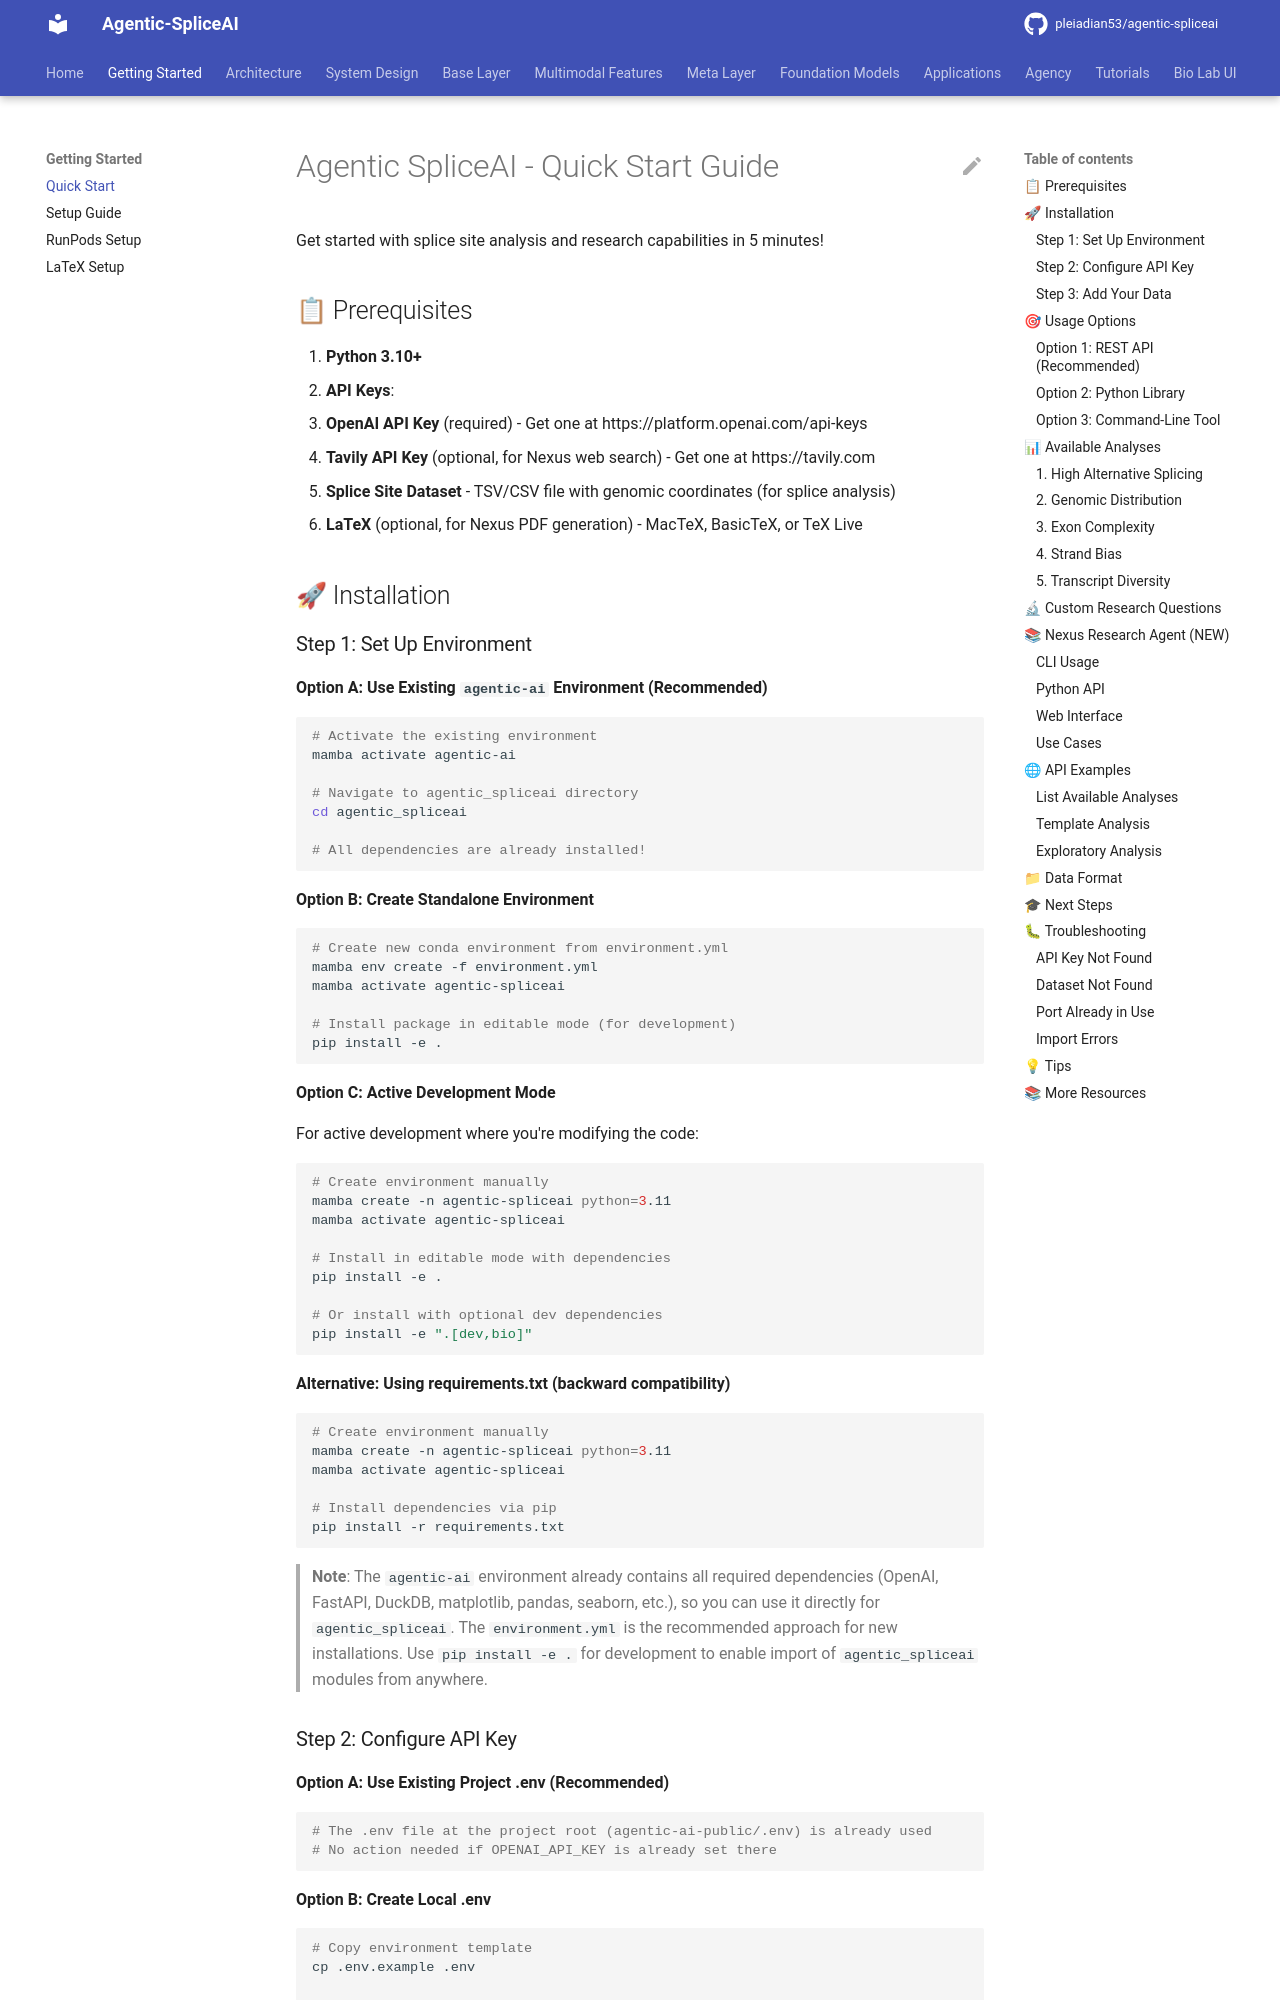

repository: pleiadian53/agentic-spliceai · page: QUICKSTART/index.html · generator: mkdocs

# Agentic SpliceAI - Quick Start Guide

Get started with splice site analysis and research capabilities in 5 minutes!

## 📋 Prerequisites

1. **Python 3.10+**
2. **API Keys**:
   - **OpenAI API Key** (required) - Get one at https://platform.openai.com/api-keys
   - **Tavily API Key** (optional, for Nexus web search) - Get one at https://tavily.com
3. **Splice Site Dataset** - TSV/CSV file with genomic coordinates (for splice analysis)
4. **LaTeX** (optional, for Nexus PDF generation) - MacTeX, BasicTeX, or TeX Live

## 🚀 Installation

### Step 1: Set Up Environment

**Option A: Use Existing `agentic-ai` Environment (Recommended)**

```bash
# Activate the existing environment
mamba activate agentic-ai

# Navigate to agentic_spliceai directory
cd agentic_spliceai

# All dependencies are already installed!
```

**Option B: Create Standalone Environment**

```bash
# Create new conda environment from environment.yml
mamba env create -f environment.yml
mamba activate agentic-spliceai

# Install package in editable mode (for development)
pip install -e .
```

**Option C: Active Development Mode**

For active development where you're modifying the code:

```bash
# Create environment manually
mamba create -n agentic-spliceai python=3.11
mamba activate agentic-spliceai

# Install in editable mode with dependencies
pip install -e .

# Or install with optional dev dependencies
pip install -e ".[dev,bio]"
```

**Alternative: Using requirements.txt (backward compatibility)**

```bash
# Create environment manually
mamba create -n agentic-spliceai python=3.11
mamba activate agentic-spliceai

# Install dependencies via pip
pip install -r requirements.txt
```

> **Note**: The `agentic-ai` environment already contains all required dependencies (OpenAI, FastAPI, DuckDB, matplotlib, pandas, seaborn, etc.), so you can use it directly for `agentic_spliceai`. The `environment.yml` is the recommended approach for new installations. Use `pip install -e .` for development to enable import of `agentic_spliceai` modules from anywhere.
